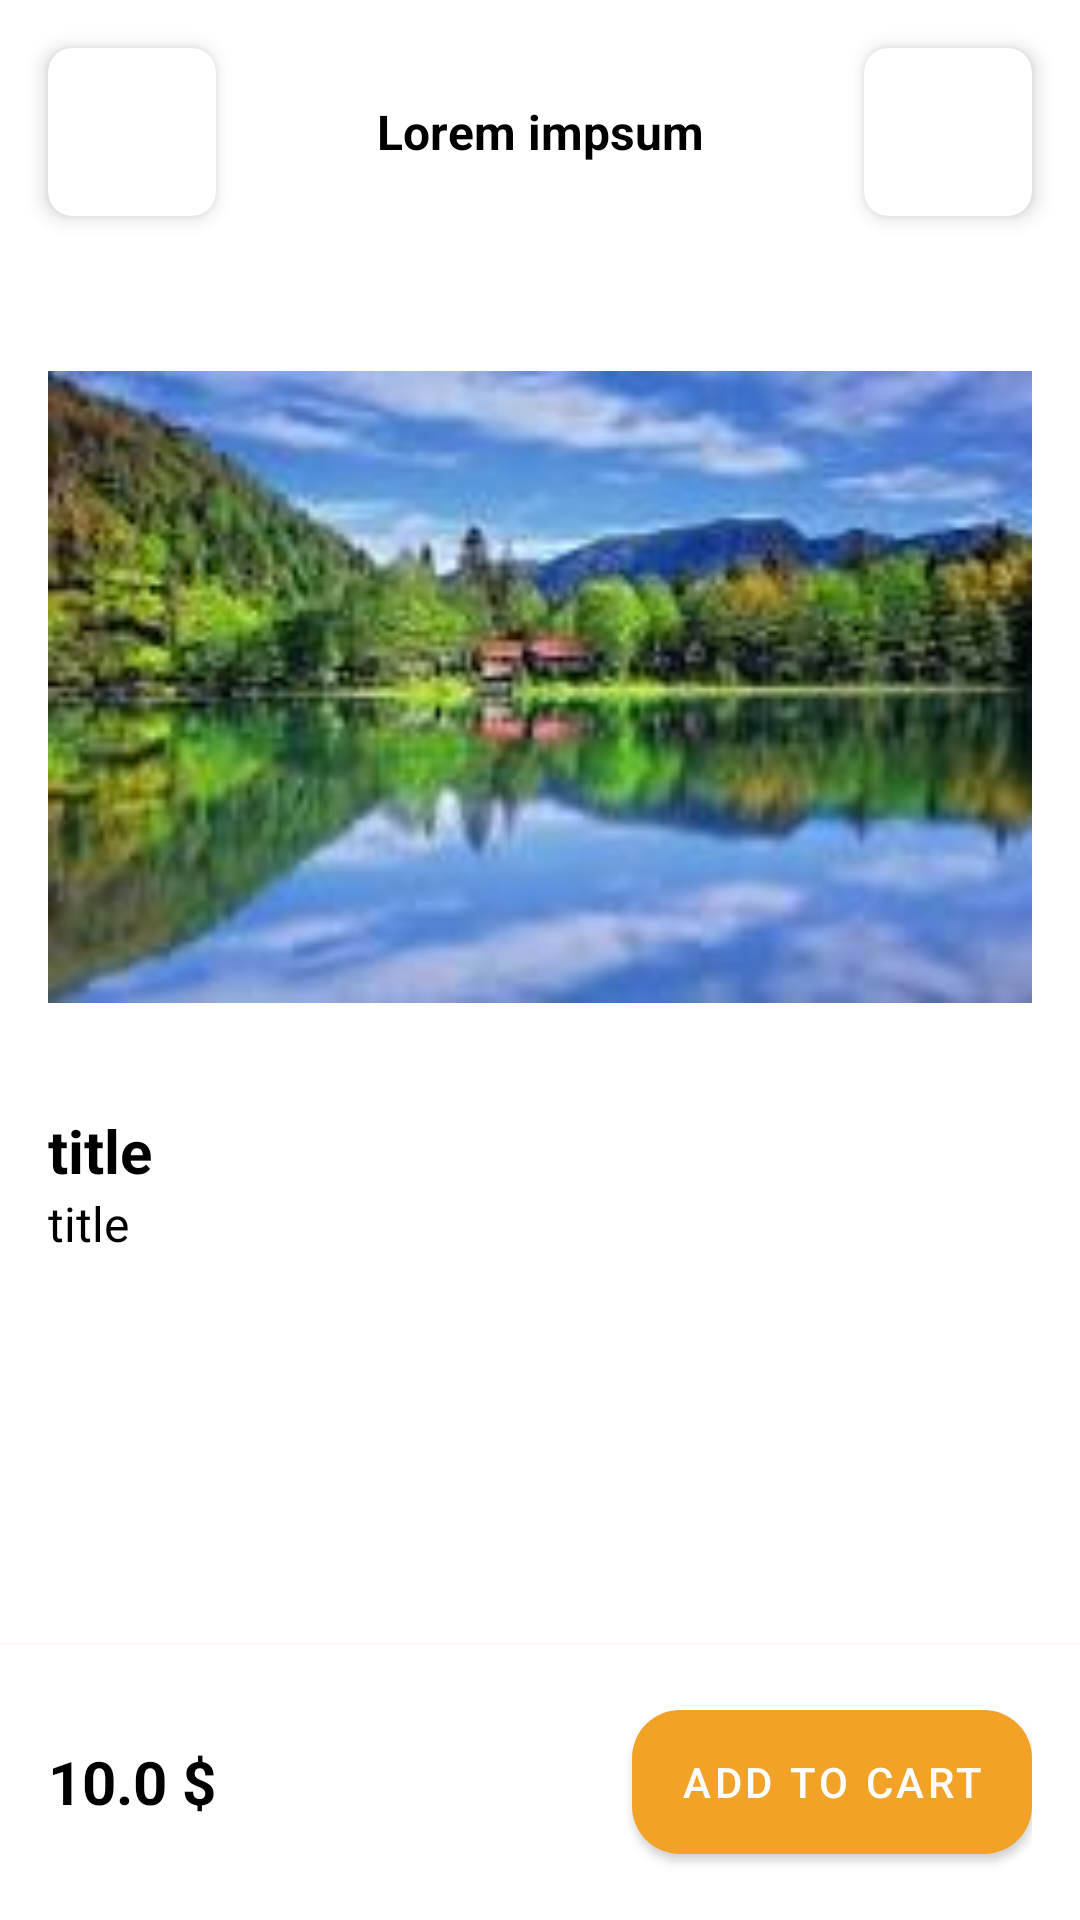

The Android layout XML behind this screen, and the referenced resources:
<!-- AndroidManifest.xml: application theme Theme.Savdo -->
<!-- res/layout/activity_product_detail.xml -->
<?xml version="1.0" encoding="utf-8"?>
<FrameLayout xmlns:android="http://schemas.android.com/apk/res/android"
    xmlns:app="http://schemas.android.com/apk/res-auto"
    xmlns:tools="http://schemas.android.com/tools"
    android:layout_width="match_parent"
    android:layout_height="match_parent"
    tools:context=".screen.productdetail.ProductDetailActivity">

    <LinearLayout
        android:layout_width="match_parent"
        android:layout_height="match_parent"
        android:orientation="vertical">

        <LinearLayout
            android:layout_width="match_parent"
            android:layout_height="wrap_content"
            android:background="@color/white"
            android:gravity="center"
            android:orientation="horizontal">

            <androidx.cardview.widget.CardView
                android:id="@+id/cardViewBack"
                android:layout_width="wrap_content"
                android:layout_height="wrap_content"
                android:layout_margin="16dp"
                app:cardCornerRadius="8dp"
                app:cardElevation="4dp"
                app:contentPadding="16dp">

                <ImageView
                    android:layout_width="24dp"
                    android:layout_height="24dp"
                    android:src="@drawable/ic_baseline_arrow_back_ios_new_24" />
            </androidx.cardview.widget.CardView>

            <TextView
                android:id="@+id/tvTittle"
                android:layout_width="0dp"
                android:layout_height="wrap_content"
                android:layout_weight="1"
                android:gravity="center"
                android:text="Lorem impsum"
                android:maxLines="1"
                android:ellipsize="end"
                android:textColor="@color/black"
                android:textSize="16sp"
                android:textStyle="bold" />

            <androidx.cardview.widget.CardView
                android:id="@+id/cardViewFavorite"
                android:layout_width="wrap_content"
                android:layout_height="wrap_content"
                android:layout_margin="16dp"
                app:cardCornerRadius="8dp"
                app:cardElevation="4dp"
                app:contentPadding="16dp">

                <ImageView
                    android:id="@+id/imgFavorite"
                    android:layout_width="24dp"
                    android:layout_height="24dp"
                    android:src="@drawable/favorite"
                    app:tint="@color/colorPrimary" />
            </androidx.cardview.widget.CardView>
        </LinearLayout>

        <androidx.core.widget.NestedScrollView
            android:layout_width="match_parent"
            android:layout_height="0dp"
            android:layout_weight="1">

            <LinearLayout
                android:layout_width="match_parent"
                android:layout_height="match_parent"
                android:layout_margin="16dp"
                android:orientation="vertical">
                <ImageView
                    android:id="@+id/productImg"
                    android:layout_width="match_parent"
                    android:layout_height="250dp"
                    android:src="@drawable/manzara"/>
                <TextView
                    android:id="@+id/tvName"
                    android:layout_width="match_parent"
                    android:layout_height="wrap_content"
                    android:textColor="@color/black"
                    android:textStyle="bold"
                    android:textSize="20sp"
                    android:text="title"
                    android:layout_marginTop="16dp"/>
                <TextView
                    android:id="@+id/tvCommment"
                    android:layout_width="match_parent"
                    android:layout_height="wrap_content"
                    android:textColor="@color/black"
                    android:textSize="16sp"
                    android:text="title"/>

            </LinearLayout>
        </androidx.core.widget.NestedScrollView>

        <View
            android:layout_width="match_parent"
            android:layout_height="1px"
            android:background="@color/grey" />

        <LinearLayout
            android:layout_width="match_parent"
            android:layout_height="wrap_content"
            android:gravity="center"
            android:orientation="horizontal"
            android:padding="16dp">

            <TextView
                android:id="@+id/tvPrice"
                android:layout_width="0dp"
                android:layout_height="wrap_content"
                android:layout_weight="1"
                android:text="10.0 $"
                android:textColor="@color/black"
                android:textSize="20sp"
                android:textStyle="bold" />

            <com.google.android.material.button.MaterialButton
                android:id="@+id/add2Cart"
                android:layout_width="wrap_content"
                android:layout_height="60dp"
                android:text="@string/add_to_cart"
                app:cornerRadius="16dp" />

        </LinearLayout>
    </LinearLayout>

</FrameLayout>
<!-- resources referenced by this layout -->
<resources>
  <color name="black">#FF000000</color>
  <color name="colorPrimary">#F1A227</color>
  <color name="grey">#FFF0F0</color>
  <color name="white">#FFFFFFFF</color>
  <!-- drawable manzara: jpg bitmap (drawable, 6408 bytes) -->
  <string name="add_to_cart">Add to cart</string>
  <style name="Theme.Savdo" parent="Theme.MaterialComponents.Light.NoActionBar">
          
          <item name="colorPrimary">@color/colorPrimary</item>
          <item name="colorPrimaryDark">@color/colorPrimaryDark</item>
          <item name="colorAccent">@color/colorAccept</item>
      </style>
  <color name="colorPrimaryDark">#A86803</color>
  <color name="colorAccept">#49487D</color>
</resources>
